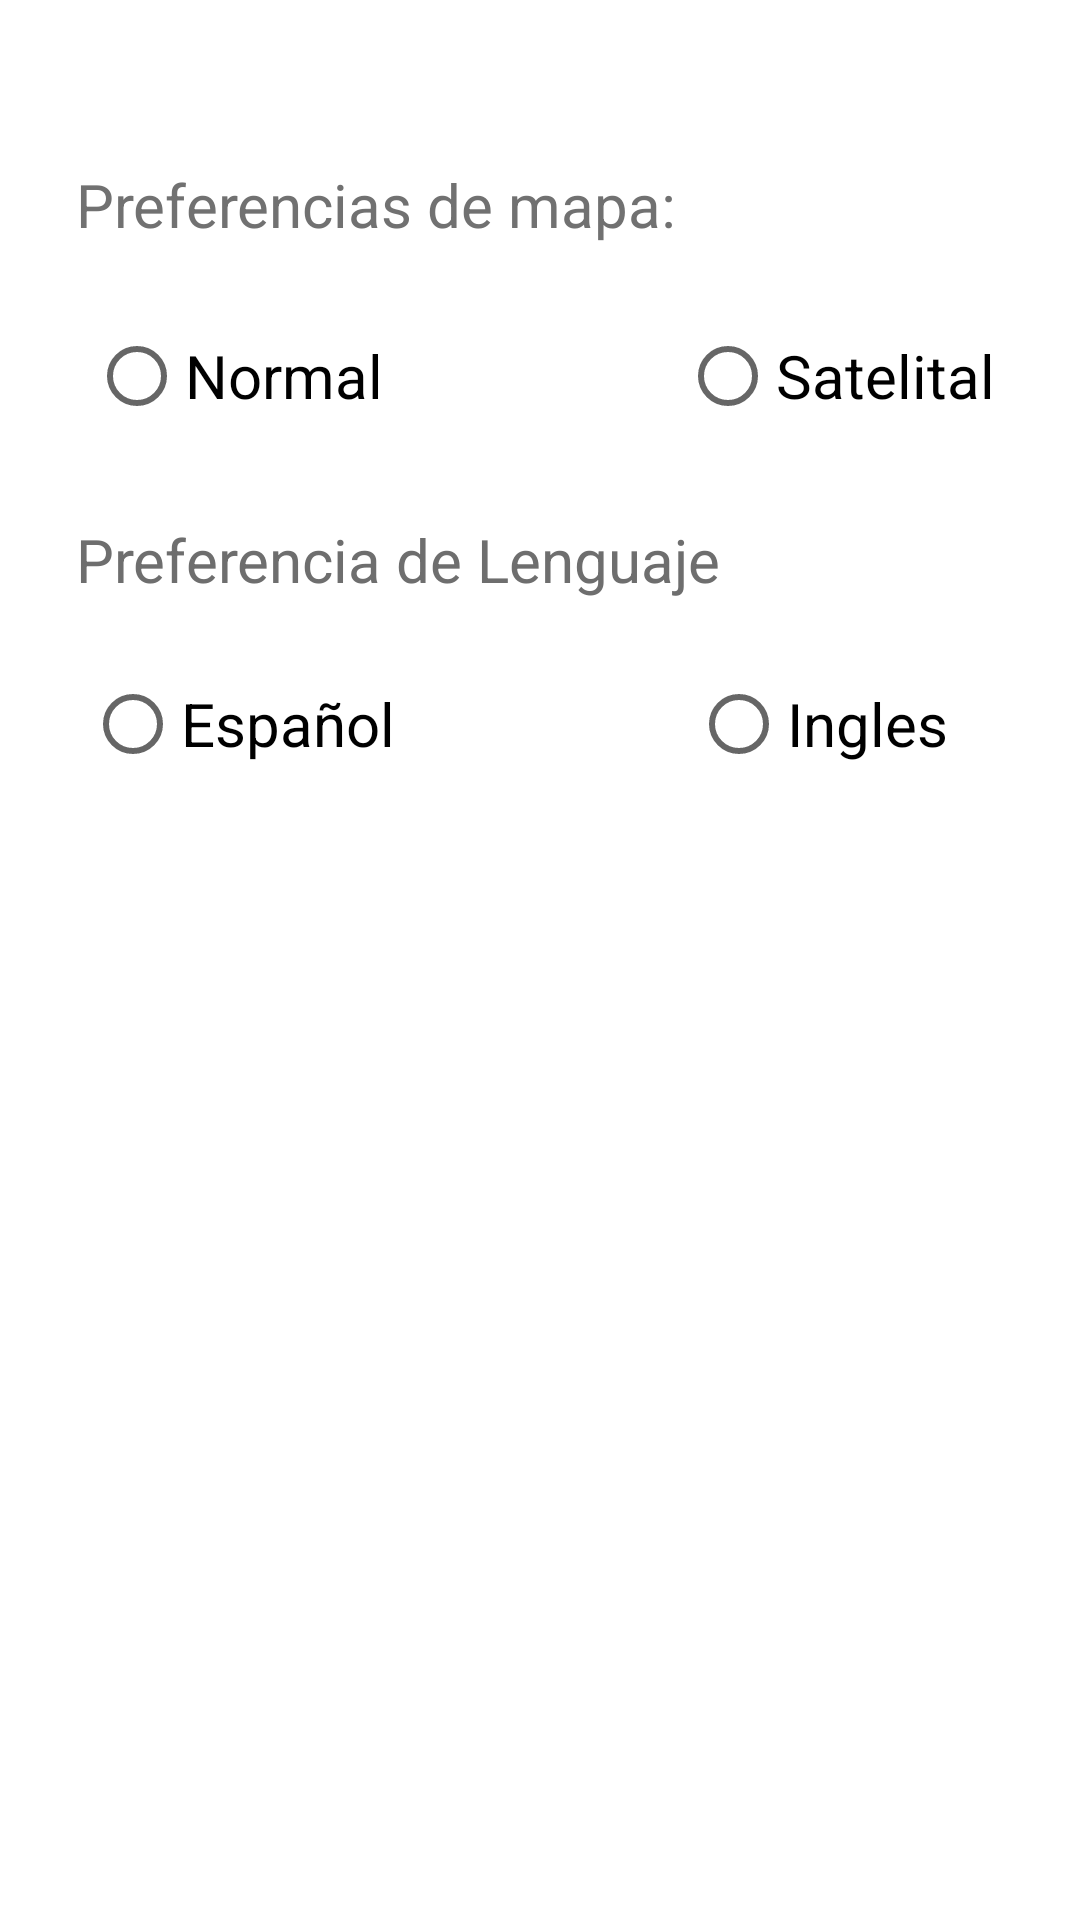

Reconstruct the res/layout file that produces this screen, plus the resources it refers to.
<!-- AndroidManifest.xml: application theme Theme.Explorador_de_Farmacias -->
<!-- res/layout/fragment_slideshow.xml -->
<?xml version="1.0" encoding="utf-8"?>
<androidx.constraintlayout.widget.ConstraintLayout xmlns:android="http://schemas.android.com/apk/res/android"
    xmlns:app="http://schemas.android.com/apk/res-auto"
    xmlns:tools="http://schemas.android.com/tools"
    android:id="@+id/rbTerrestre"
    android:layout_width="match_parent"
    android:layout_height="match_parent"
    android:background="#FFFFFF"
    tools:context=".ui.slideshow.SlideshowFragment">

    <TextView
        android:id="@+id/textView3"
        android:layout_width="wrap_content"
        android:layout_height="wrap_content"
        android:text="Preferencias de mapa:"
        android:textColor="#717171"
        android:textSize="20sp"
        app:layout_constraintBottom_toBottomOf="parent"
        app:layout_constraintEnd_toEndOf="parent"
        app:layout_constraintHorizontal_bias="0.159"
        app:layout_constraintStart_toStartOf="parent"
        app:layout_constraintTop_toTopOf="parent"
        app:layout_constraintVertical_bias="0.089" />

    <TextView
        android:id="@+id/textView4"
        android:layout_width="wrap_content"
        android:layout_height="wrap_content"
        android:text="Preferencia de Lenguaje"
        android:textColor="#6E6E6E"
        android:textSize="20sp"
        app:layout_constraintBottom_toBottomOf="parent"
        app:layout_constraintEnd_toEndOf="parent"
        app:layout_constraintHorizontal_bias="0.174"
        app:layout_constraintStart_toStartOf="parent"
        app:layout_constraintTop_toTopOf="parent"
        app:layout_constraintVertical_bias="0.282" />

    <RadioButton
        android:id="@+id/rbEspanol"
        android:layout_width="wrap_content"
        android:layout_height="wrap_content"
        android:text="Español"
        android:textColor="#000000"
        android:textSize="20sp"
        app:layout_constraintBottom_toBottomOf="parent"
        app:layout_constraintEnd_toEndOf="parent"
        app:layout_constraintHorizontal_bias="0.11"
        app:layout_constraintStart_toStartOf="parent"
        app:layout_constraintTop_toTopOf="parent"
        app:layout_constraintVertical_bias="0.367" />

    <RadioButton
        android:id="@+id/rbIngles"
        android:layout_width="wrap_content"
        android:layout_height="wrap_content"
        android:text="Ingles"
        android:textColor="#000000"
        android:textSize="20sp"
        app:layout_constraintBottom_toBottomOf="parent"
        app:layout_constraintEnd_toEndOf="parent"
        app:layout_constraintHorizontal_bias="0.84"
        app:layout_constraintStart_toStartOf="parent"
        app:layout_constraintTop_toTopOf="parent"
        app:layout_constraintVertical_bias="0.367" />

    <RadioButton
        android:id="@+id/rbSatelital"
        android:layout_width="wrap_content"
        android:layout_height="wrap_content"
        android:text="Satelital"
        android:textColor="#000000"
        android:textSize="20sp"
        app:layout_constraintBottom_toBottomOf="parent"
        app:layout_constraintEnd_toEndOf="parent"
        app:layout_constraintHorizontal_bias="0.889"
        app:layout_constraintStart_toStartOf="parent"
        app:layout_constraintTop_toTopOf="parent"
        app:layout_constraintVertical_bias="0.171" />

    <RadioButton
        android:id="@+id/rbNormal"
        android:layout_width="wrap_content"
        android:layout_height="wrap_content"
        android:text="Normal"
        android:textColor="#000000"
        android:textSize="20sp"
        app:layout_constraintBottom_toBottomOf="parent"
        app:layout_constraintEnd_toEndOf="parent"
        app:layout_constraintHorizontal_bias="0.113"
        app:layout_constraintStart_toStartOf="parent"
        app:layout_constraintTop_toTopOf="parent"
        app:layout_constraintVertical_bias="0.171" />

</androidx.constraintlayout.widget.ConstraintLayout>
<!-- resources referenced by this layout -->
<resources>
  <style name="Theme.Explorador_de_Farmacias" parent="Theme.MaterialComponents.DayNight.DarkActionBar">
          
          <item name="colorPrimary">@color/purple_500</item>
          <item name="colorPrimaryVariant">@color/purple_700</item>
          <item name="colorOnPrimary">@color/white</item>
          
          <item name="colorSecondary">@color/teal_200</item>
          <item name="colorSecondaryVariant">@color/teal_700</item>
          <item name="colorOnSecondary">@color/black</item>
          
          <item name="android:statusBarColor">?attr/colorPrimaryVariant</item>
          
      </style>
  <!-- not gathered from this repository: default colours our renderer supplied (Android Studio template values) -->
  <color name="purple_500">#FF6200EE</color>
  <color name="purple_700">#FF3700B3</color>
  <color name="teal_200">#FF03DAC5</color>
  <color name="teal_700">#FF018786</color>
  <color name="black">#FF000000</color>
  <color name="white">#FFFFFFFF</color>
</resources>
